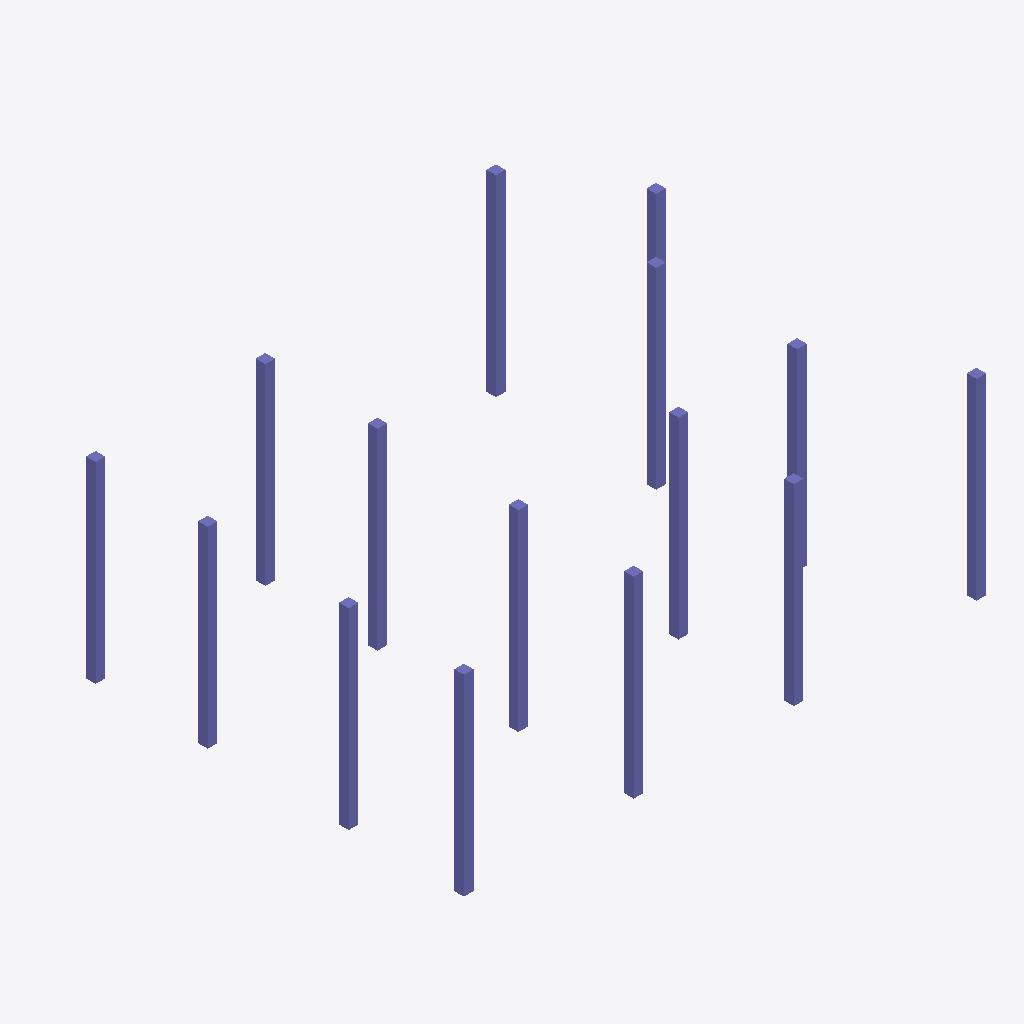
Isometric view of an IFC building model (IFC-SPF (STEP), schema IFC4, length unit millimetre), seen from the south-west, elements coloured by IFC class (only those large enough to see are counted): 29 columns (violet).
Extent 16.3 m × 13.3 m × 6.0 m (x, y, z). Storeys (2): Level 1 at 0.00 m; Level 2 at 3.00 m. Elements (30): 30 IfcColumn.

HEADER;
FILE_DESCRIPTION(('ViewDefinition [DesignTransferView]'),'2;1');
FILE_NAME('项目编号','2019-08-02T10:40:55',(''),(''),'The EXPRESS Data Manager Version 5.02.0100.07 : ','20150220_1215(x64) - Exporter 16.3.0.0 - Alterna','');
FILE_SCHEMA(('IFC4'));
ENDSEC;
DATA;
#103=IFCPROJECT('0N977OPV9C5QrniWiamoQ9',#42,'项目编号',$,$,'项目名称','项目状态',(#95),#90);
#926=IFCSITE('0N977OPV9C5QrniWiamoQB',#42,'Default',$,'',#925,$,$,.ELEMENT.,(39,54,57,601318),(116,25,58,795166),0.0,$,$);
#118=IFCBUILDING('0N977OPV9C5QrniWiamoQ8',#42,'',$,$,#33,$,'',.ELEMENT.,$,$,#114);
#131=IFCBUILDINGSTOREY('0N977OPV9C5QrniWlRE139',#42,'Level 1',$,$,#129,$,'Level 1',.ELEMENT.,0.0);
#137=IFCBUILDINGSTOREY('0N977OPV9C5QrniWlRE138',#42,'Level 2',$,$,#136,$,'Level 2',.ELEMENT.,3000.0);
#687=IFCCOLUMN('3ld6kcAcnCLBnir3hr8reK',#42,'钢管混凝土柱-矩形:标准:313823',$,'标准',#686,#680,'313823',.COLUMN.);
#744=IFCCOLUMN('3ld6kcAcnCLBnir3hr8rek',#42,'钢管混凝土柱-矩形:标准:313829',$,'标准',#743,#737,'313829',.COLUMN.);
#877=IFCCOLUMN('3ld6kcAcnCLBnir3hr8reu',#42,'钢管混凝土柱-矩形:标准:313843',$,'标准',#876,#870,'313843',.COLUMN.);
#387=IFCCOLUMN('3ld6kcAcnCLBnir3hr8reC',#42,'钢管混凝土柱-矩形:标准:313799',$,'标准',#386,#382,'313799',.COLUMN.);
#520=IFCCOLUMN('3ld6kcAcnCLBnir3hr8reU',#42,'钢管混凝土柱-矩形:标准:313813',$,'标准',#519,#513,'313813',.COLUMN.);
#725=IFCCOLUMN('3ld6kcAcnCLBnir3hr8ree',#42,'钢管混凝土柱-矩形:标准:313827',$,'标准',#724,#718,'313827',.COLUMN.);
#763=IFCCOLUMN('3ld6kcAcnCLBnir3hr8rei',#42,'钢管混凝土柱-矩形:标准:313831',$,'标准',#762,#756,'313831',.COLUMN.);
#839=IFCCOLUMN('3ld6kcAcnCLBnir3hr8rea',#42,'钢管混凝土柱-矩形:标准:313839',$,'标准',#838,#832,'313839',.COLUMN.);
#915=IFCCOLUMN('3ld6kcAcnCLBnir3hr8rey',#42,'钢管混凝土柱-矩形:标准:313847',$,'标准',#914,#908,'313847',.COLUMN.);
#649=IFCCOLUMN('3ld6kcAcnCLBnir3hr8reG',#42,'钢管混凝土柱-矩形:标准:313819',$,'标准',#647,#641,'313819',.COLUMN.);
#801=IFCCOLUMN('3ld6kcAcnCLBnir3hr8reW',#42,'钢管混凝土柱-矩形:标准:313835',$,'标准',#800,#794,'313835',.COLUMN.);
#820=IFCCOLUMN('3ld6kcAcnCLBnir3hr8rec',#42,'钢管混凝土柱-矩形:标准:313837',$,'标准',#819,#813,'313837',.COLUMN.);
#858=IFCCOLUMN('3ld6kcAcnCLBnir3hr8rew',#42,'钢管混凝土柱-矩形:标准:313841',$,'标准',#857,#851,'313841',.COLUMN.);
#668=IFCCOLUMN('3ld6kcAcnCLBnir3hr8reM',#42,'钢管混凝土柱-矩形:标准:313821',$,'标准',#667,#661,'313821',.COLUMN.);
#706=IFCCOLUMN('3ld6kcAcnCLBnir3hr8reg',#42,'钢管混凝土柱-矩形:标准:313825',$,'标准',#705,#699,'313825',.COLUMN.);
#896=IFCCOLUMN('3ld6kcAcnCLBnir3hr8re_',#42,'钢管混凝土柱-矩形:标准:313845',$,'标准',#895,#889,'313845',.COLUMN.);
#264=IFCCOLUMN('3ld6kcAcnCLBnir3hr8rfs',#42,'钢管混凝土柱-矩形:标准:313789',$,'标准',#262,#254,'313789',.COLUMN.);
#351=IFCCOLUMN('3ld6kcAcnCLBnir3hr8re8',#42,'钢管混凝土柱-矩形:标准:313795',$,'标准',#350,#344,'313795',.COLUMN.);
#444=IFCCOLUMN('3ld6kcAcnCLBnir3hr8re6',#42,'钢管混凝土柱-矩形:标准:313805',$,'标准',#443,#437,'313805',.COLUMN.);
#463=IFCCOLUMN('3ld6kcAcnCLBnir3hr8re4',#42,'钢管混凝土柱-矩形:标准:313807',$,'标准',#462,#456,'313807',.COLUMN.);
#313=IFCCOLUMN('3ld6kcAcnCLBnir3hr8rfq',#42,'钢管混凝土柱-矩形:标准:313791',$,'标准',#312,#306,'313791',.COLUMN.);
#370=IFCCOLUMN('3ld6kcAcnCLBnir3hr8reE',#42,'钢管混凝土柱-矩形:标准:313797',$,'标准',#369,#363,'313797',.COLUMN.);
#406=IFCCOLUMN('3ld6kcAcnCLBnir3hr8re2',#42,'钢管混凝土柱-矩形:标准:313801',$,'标准',#405,#399,'313801',.COLUMN.);
#501=IFCCOLUMN('3ld6kcAcnCLBnir3hr8reO',#42,'钢管混凝土柱-矩形:标准:313811',$,'标准',#500,#494,'313811',.COLUMN.);
#539=IFCCOLUMN('3ld6kcAcnCLBnir3hr8reS',#42,'钢管混凝土柱-矩形:标准:313815',$,'标准',#538,#532,'313815',.COLUMN.);
#482=IFCCOLUMN('3ld6kcAcnCLBnir3hr8reQ',#42,'钢管混凝土柱-矩形:标准:313809',$,'标准',#481,#475,'313809',.COLUMN.);
#558=IFCCOLUMN('3ld6kcAcnCLBnir3hr8reI',#42,'钢管混凝土柱-矩形:标准:313817',$,'标准',#557,#551,'313817',.COLUMN.);
#782=IFCCOLUMN('3ld6kcAcnCLBnir3hr8reY',#42,'钢管混凝土柱-矩形:标准:313833',$,'标准',#781,#775,'313833',.COLUMN.);
#332=IFCCOLUMN('3ld6kcAcnCLBnir3hr8reA',#42,'钢管混凝土柱-矩形:标准:313793',$,'标准',#331,#325,'313793',.COLUMN.);
ENDSEC;
